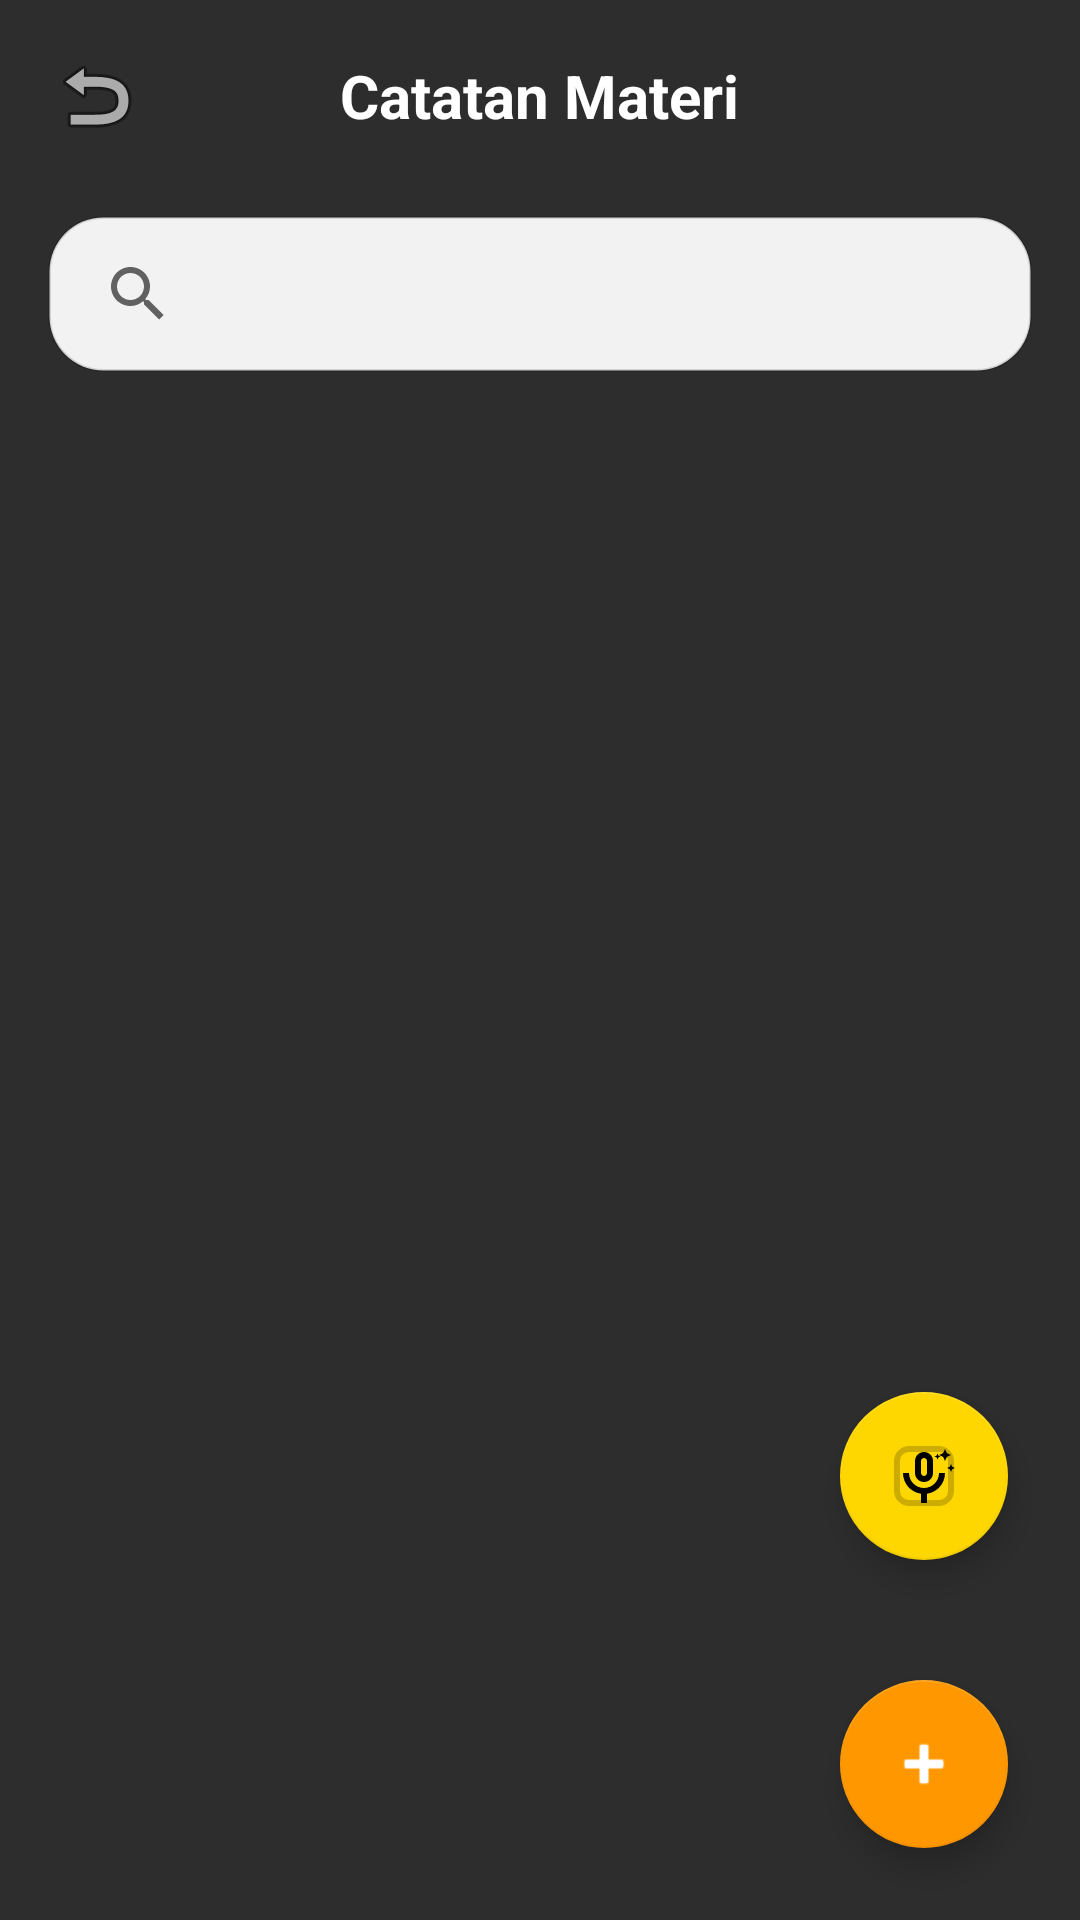

Android layout source for this screen:
<!-- AndroidManifest.xml: activity theme Theme.AppCompat.Light.NoActionBar -->
<!-- res/layout/activity_notes.xml -->
<?xml version="1.0" encoding="utf-8"?>
<RelativeLayout xmlns:android="http://schemas.android.com/apk/res/android"
    xmlns:app="http://schemas.android.com/apk/res-auto"
    android:layout_width="match_parent"
    android:layout_height="match_parent"
    android:background="@color/dark_background">

    
    <RelativeLayout
        android:id="@+id/header"
        android:layout_width="match_parent"
        android:layout_height="wrap_content"
        android:padding="16dp">

        <ImageView
            android:id="@+id/btn_back"
            android:layout_width="32dp"
            android:layout_height="32dp"
            android:layout_centerVertical="true"
            android:src="@android:drawable/ic_menu_revert"
            android:contentDescription="Kembali"
            app:tint="#FFFFFF" />

        <TextView
            android:layout_width="wrap_content"
            android:layout_height="wrap_content"
            android:layout_centerInParent="true"
            android:text="Catatan Materi"
            android:textColor="#FFFFFF"
            android:textSize="20sp"
            android:textStyle="bold" />
    </RelativeLayout>

    <androidx.appcompat.widget.SearchView
        android:id="@+id/search_notes"
        android:layout_width="match_parent"
        android:layout_height="wrap_content"
        android:layout_below="@id/header"
        android:layout_marginHorizontal="16dp"
        android:layout_marginTop="8dp"
        android:background="@drawable/bg_search_bar"
        android:paddingVertical="2dp"
        android:paddingHorizontal="6dp"
        android:focusable="true"
        android:clickable="true"
        android:queryHint="Cari catatan..."
        android:iconifiedByDefault="false" />

    <androidx.recyclerview.widget.RecyclerView
        android:id="@+id/rv_notes"
        android:layout_width="match_parent"
        android:layout_height="match_parent"
        android:layout_below="@id/search_notes"
        android:padding="8dp"
        android:clipToPadding="false" />

    <com.google.android.material.floatingactionbutton.FloatingActionButton
        android:id="@+id/fab_add_note"
        android:layout_width="wrap_content"
        android:layout_height="wrap_content"
        android:layout_alignParentEnd="true"
        android:layout_alignParentBottom="true"
        android:layout_margin="24dp"
        android:src="@android:drawable/ic_input_add"
        app:backgroundTint="#FF9800"
        app:tint="#FFFFFF" />

    
    <com.google.android.material.floatingactionbutton.FloatingActionButton
        android:id="@+id/fab_record_audio"
        android:layout_width="wrap_content"
        android:layout_height="wrap_content"
        android:layout_alignParentEnd="true"
        android:layout_above="@id/fab_add_note"
        android:layout_marginEnd="24dp"
        android:layout_marginBottom="16dp"
        android:src="@drawable/ic_mic_ai"
        app:backgroundTint="#FFD700"
        app:tint="#000000"
        app:fabSize="normal" />

</RelativeLayout>
<!-- resources referenced by this layout -->
<resources>
  <color name="dark_background">#2D2D2D</color>
  <!-- drawable bg_search_bar (drawable) -->
  <?xml version="1.0" encoding="utf-8"?>
  <shape xmlns:android="http://schemas.android.com/apk/res/android">
      <solid android:color="#F2F2F2" />
      <corners android:radius="18dp" />
      <stroke
          android:width="1dp"
          android:color="#22000000" />
  </shape>
  <!-- drawable ic_mic_ai (drawable) -->
  <vector xmlns:android="http://schemas.android.com/apk/res/android"
      android:width="200dp"
      android:height="200dp"
      android:viewportWidth="24"
      android:viewportHeight="24">
      
      <path
          android:pathData="M17,2H7C4.24,2 2,4.24 2,7V17C2,19.76 4.24,22 7,22H17C19.76,22 22,19.76 22,17V7C22,4.24 19.76,2 17,2ZM20,17C20,18.66 18.66,20 17,20H7C5.34,20 4,18.66 4,17V7C4,5.34 5.34,4 7,4H17C18.66,4 20,5.34 20,7V17Z"
          android:fillColor="#FFFFFF"
          android:fillAlpha="0.2"/>
      
      
      <path
          android:pathData="M12,14c1.66,0 3,-1.34 3,-3V7c0,-1.66 -1.34,-3 -3,-3S9,5.34 9,7v4C9,12.66 10.34,14 12,14zM11,7c0,-0.55 0.45,-1 1,-1s1,0.45 1,1v4c0,0.55 -0.45,1 -1,1s-1,-0.45 -1,-1V7z"
          android:fillColor="#FFFFFF"/>
      <path
          android:pathData="M17,11c0,2.76 -2.24,5 -5,5s-5,-2.24 -5,-5H5c0,3.53 2.61,6.43 6,6.92V21h2v-3.08c3.39,-0.49 6,-3.39 6,-6.92H17z"
          android:fillColor="#FFFFFF"/>
  
      
      <path
          android:pathData="M19,3l0.62,1.38L21,5l-1.38,0.62L19,7l-0.62,-1.38L17,5l1.38,-0.62L19,3z"
          android:fillColor="#FFD700"/>
      <path
          android:pathData="M21,8l0.41,0.91L22.32,9.32l-0.91,0.41L21,10.64l-0.41,-0.91L19.68,9.32l0.91,-0.41L21,8z"
          android:fillColor="#FFD700"/>
      <path
          android:pathData="M16.5,4.5l0.31,0.69L17.5,5.5l-0.69,0.31L16.5,6.5l-0.31,-0.69L15.5,5.5l0.69,-0.31L16.5,4.5z"
          android:fillColor="#FFD700"/>
  </vector>
</resources>
